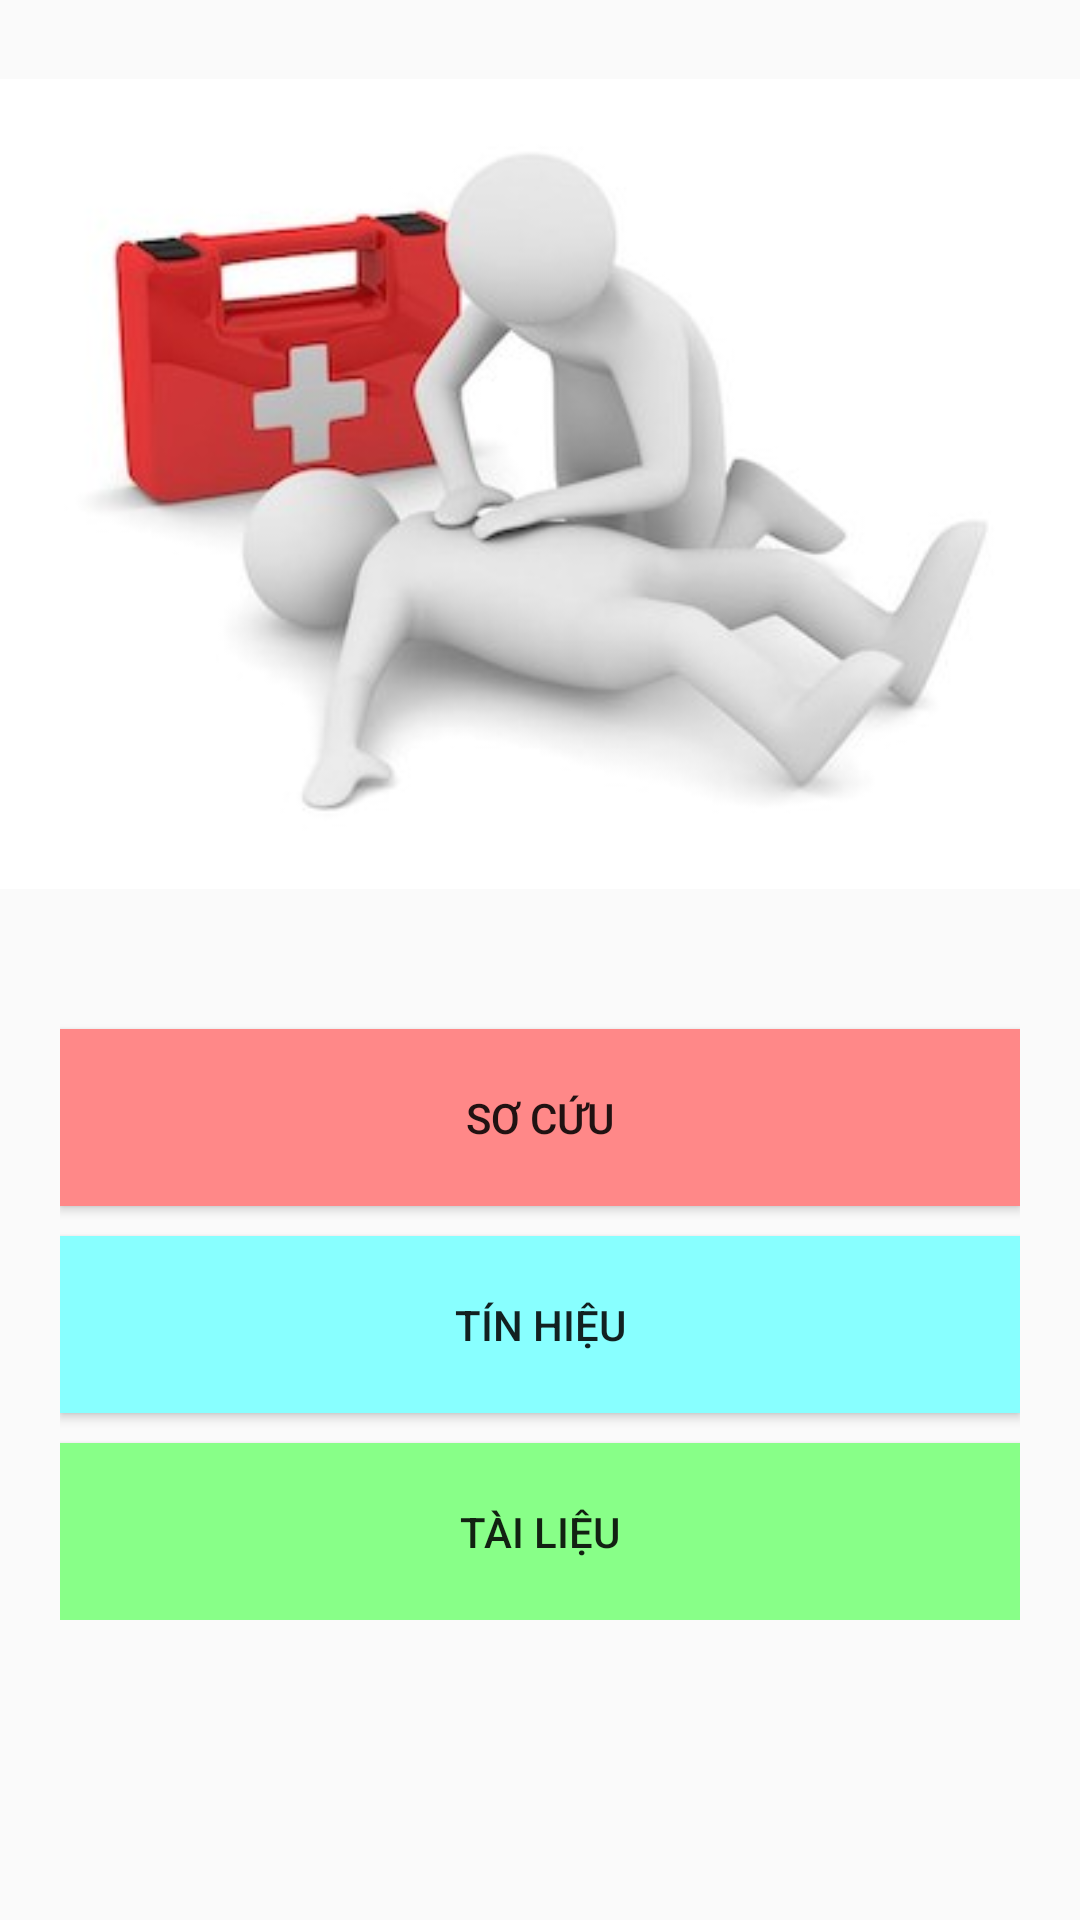

Write the Android layout XML for this screen, with the resource values it uses.
<!-- AndroidManifest.xml: application theme Theme.FirstAid -->
<!-- res/layout/fragment_top.xml -->
<?xml version="1.0" encoding="utf-8"?>
<RelativeLayout xmlns:android="http://schemas.android.com/apk/res/android"
    xmlns:tools="http://schemas.android.com/tools"
    android:layout_width="match_parent"
    android:layout_height="match_parent"
    tools:context=".screens.TopFragment">

    <RelativeLayout
        android:id="@+id/top_layout"
        android:layout_height="0dp"
        android:layout_width="0dp"
        android:layout_alignParentTop="true"
        android:layout_alignParentStart="true"
        android:layout_alignParentEnd="true"
        android:layout_above="@id/buttons_layout"
        >
        <androidx.appcompat.widget.AppCompatImageView
            android:layout_width="match_parent"
            android:layout_height="wrap_content"
            android:layout_centerInParent="true"
            android:src="@drawable/first_aid" />
    </RelativeLayout>

    <LinearLayout
        android:id="@+id/buttons_layout"
        android:orientation="vertical"
        android:layout_alignParentBottom="true"
        android:paddingTop="10dp"
        android:paddingHorizontal="20dp"
        android:paddingBottom="100dp"
        android:layout_width="match_parent"
        android:layout_height="wrap_content">
        <androidx.appcompat.widget.AppCompatButton
            android:text="SƠ CỨU"
            android:id="@+id/btn_so_cuu"
            android:background="#ff8888"
            android:layout_marginTop="10dp"
            android:padding="20dp"
            android:layout_width="match_parent"
            android:layout_height="wrap_content"/>

        <androidx.appcompat.widget.AppCompatButton
            android:text="TÍN HIỆU"
            android:id="@+id/btn_tin_hieu"
            android:background="#88ffff"
            android:layout_marginTop="10dp"
            android:padding="20dp"
            android:layout_width="match_parent"
            android:layout_height="wrap_content"/>

        <androidx.appcompat.widget.AppCompatButton
            android:text="TÀI LIỆU"
            android:id="@+id/btn_khoa_hoc"
            android:background="#88ff88"
            android:layout_marginTop="10dp"
            android:padding="20dp"
            android:layout_width="match_parent"
            android:layout_height="wrap_content"/>
    </LinearLayout>

</RelativeLayout>
<!-- resources referenced by this layout -->
<resources>
  <!-- drawable first_aid: jpg bitmap (drawable, 12327 bytes) -->
  <style name="Theme.FirstAid" parent="Theme.AppCompat.Light.NoActionBar">
          
          <item name="colorPrimary">@color/glaucous</item>
          <item name="colorPrimaryVariant">@color/powder_blue</item>
          <item name="colorOnPrimary">@color/ghost_white</item>
          
          <item name="colorSecondary">@color/glaucous</item>
          <item name="colorSecondaryVariant">@color/glaucous_overlay</item>
          <item name="colorOnSecondary">@color/black</item>
          
          <item name="android:statusBarColor">?attr/colorPrimaryVariant</item>
          
          <item name="android:itemBackground">@color/periwinkle</item>
          <item name="android:icon">@color/periwinkle</item>
      </style>
  <color name="glaucous">#FF69719F</color>
  <color name="powder_blue">#FFAAB5FF</color>
  <color name="ghost_white">#FFFAFAFE</color>
  <color name="glaucous_overlay">#6669719F</color>
  <color name="black">#FF000000</color>
  <color name="periwinkle">#FFD2D8FF</color>
</resources>
